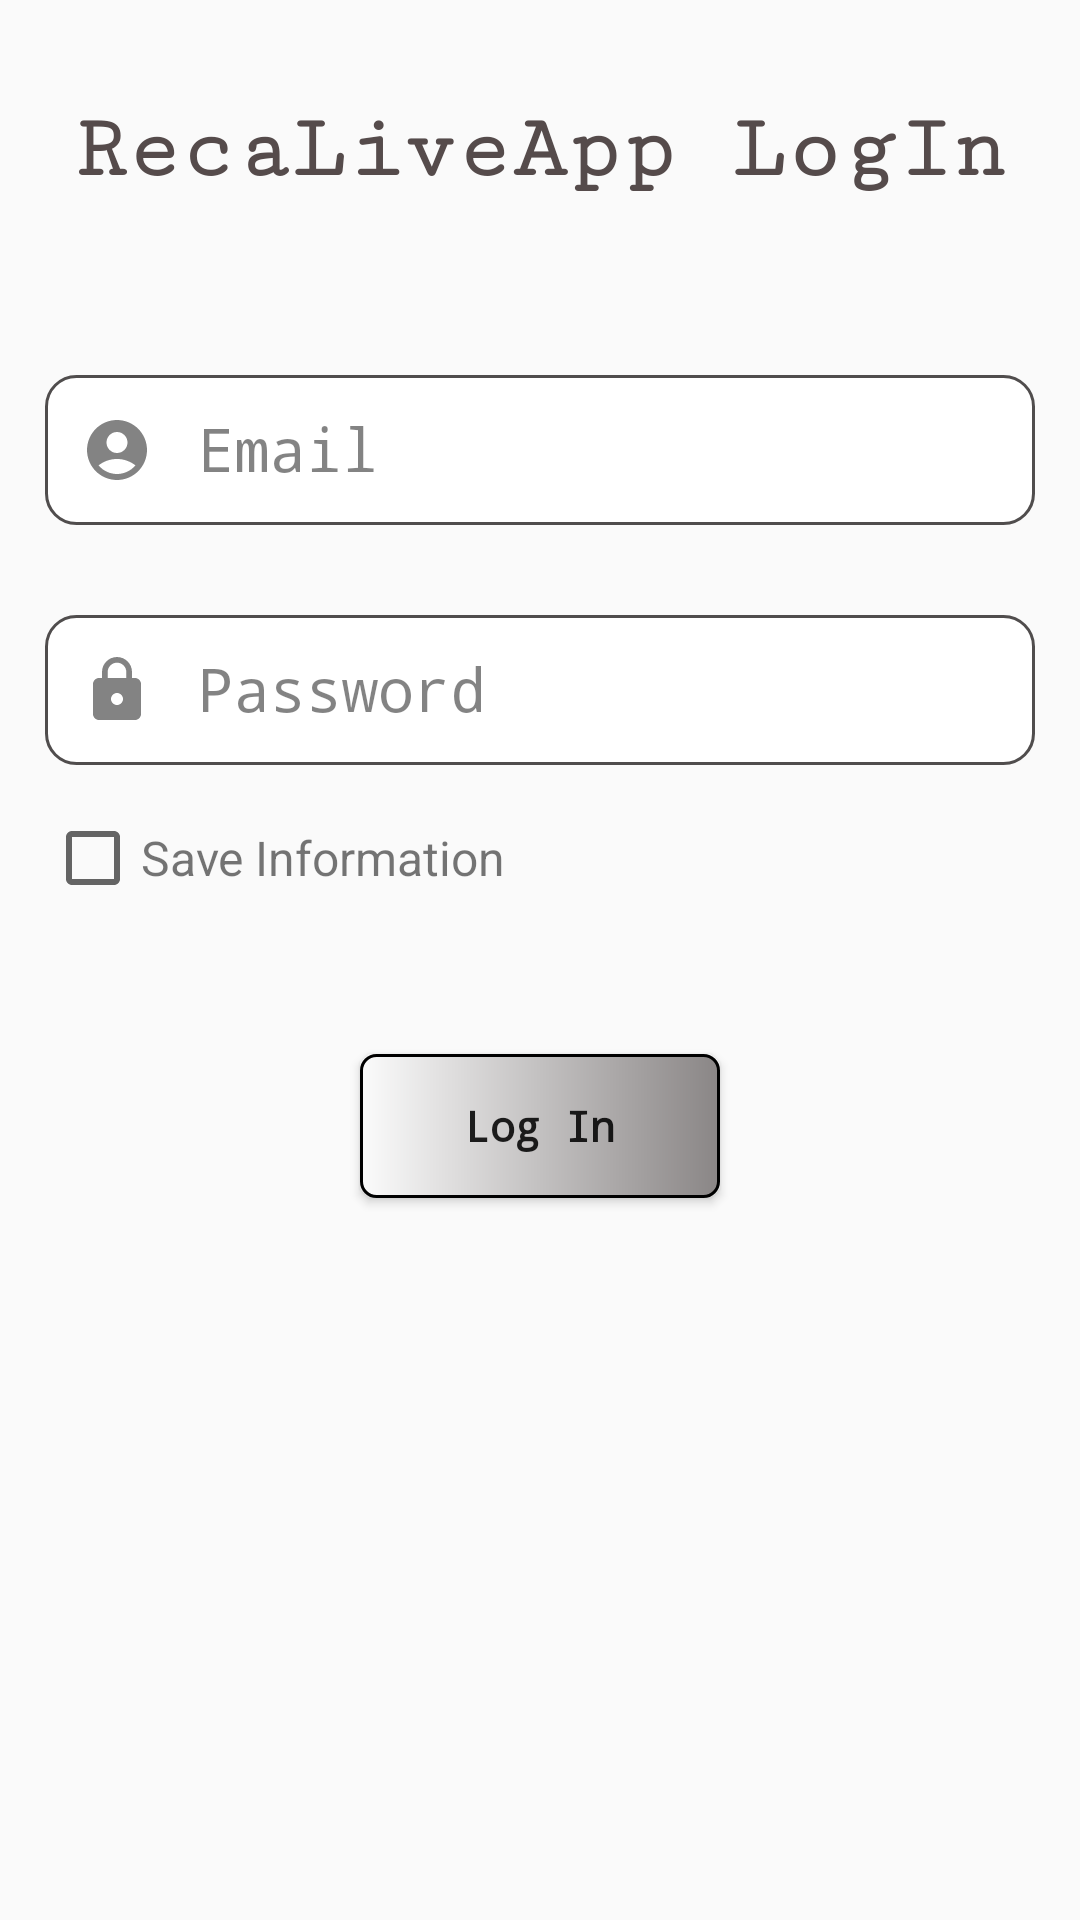

Reconstruct the res/layout file that produces this screen, plus the resources it refers to.
<!-- AndroidManifest.xml: application theme Theme.BaseMVP -->
<!-- res/layout/fragment_log_in.xml -->
<?xml version="1.0" encoding="utf-8"?>
<layout xmlns:android="http://schemas.android.com/apk/res/android"
    xmlns:tools="http://schemas.android.com/tools">

    <data>

    </data>
        <LinearLayout
            android:layout_width="match_parent"
            android:layout_height="match_parent"
            android:orientation="vertical"
            android:background="@drawable/custom_login_view">
            <RelativeLayout
                android:layout_width="match_parent"
                android:layout_height="100dp">
                <TextView
                    android:layout_width="wrap_content"
                    android:layout_height="wrap_content"
                    android:layout_centerInParent="true"
                    android:fontFamily="serif-monospace"
                    android:text="RecaLiveApp LogIn"
                    android:textColor="#554B4B"
                    android:textSize="30dp"
                    android:textStyle="bold" />
            </RelativeLayout>

            <EditText
                android:id="@+id/editTextAccount"
                android:layout_width="match_parent"
                android:layout_height="50dp"
                android:layout_marginTop="25dp"
                android:layout_marginLeft="15dp"
                android:layout_marginRight="15dp"
                android:layout_marginBottom="15dp"
                android:drawableLeft="@drawable/icon_login_account"
                android:textColorHighlight="@color/black"
                android:textColorHint="#7C000000"
                android:textSize="20dp"
                android:drawablePadding="15dp"
                android:drawableStart="@drawable/custom_edittext_email_icon"
                android:textColor="@color/black"
                android:fontFamily="monospace"
                android:hint="Email"
                android:background="@drawable/custom_input_login"
                android:padding="12dp"/>
            <EditText
                android:id="@+id/editTextPassword"
                android:layout_width="match_parent"
                android:layout_height="50dp"
                android:layout_margin="15dp"
                android:drawableLeft="@drawable/icon_login_password"
                android:textColorHighlight="@color/black"
                android:textColorHint="#7C000000"
                android:textSize="20dp"
                android:inputType="textPassword"
                android:drawablePadding="15dp"
                android:textColor="@color/black"
                android:fontFamily="monospace"
                android:hint="Password"
                android:background="@drawable/custom_input_login"
                android:padding="12dp"/>
            <RelativeLayout
                android:layout_width="match_parent"
                android:layout_height="wrap_content"
                android:layout_marginLeft="15dp">
                <CheckBox
                    android:id="@+id/cbSave"
                    android:layout_width="wrap_content"
                    android:layout_height="wrap_content"/>
                <TextView
                    android:layout_width="wrap_content"
                    android:layout_height="wrap_content"
                    android:text="Save Information"
                    android:layout_toEndOf="@+id/cbSave"
                    android:layout_centerVertical="true"
                    android:textSize="16dp"/>

            </RelativeLayout>
            <RelativeLayout
                android:layout_width="match_parent"
                android:layout_height="match_parent">
                <TextView
                    android:id="@+id/tvThongBaoDangNhap"
                    android:layout_width="wrap_content"
                    android:layout_height="wrap_content"
                    android:layout_centerHorizontal="true"
                    android:textSize="18dp"
                    android:textColor="#EC4444"
                    android:fontFamily="sans-serif-condensed-medium"/>
                <RelativeLayout
                    android:layout_below="@+id/tvThongBaoDangNhap"
                    android:layout_width="match_parent"
                    android:layout_height="wrap_content"
                    android:layout_centerHorizontal="true">

            
                    <Button
                        android:id="@+id/btnLogin"
                        android:layout_width="120dp"
                        android:layout_height="wrap_content"
                        android:text="Log In"
                        android:layout_centerInParent="true"
                        android:textStyle="bold"
                        android:fontFamily="monospace"
                        android:textAllCaps="false"
                        android:layout_marginTop="50dp"
                        android:layout_marginLeft="30dp"
                        android:background="@drawable/custom_button_login"/>
                </RelativeLayout>
            </RelativeLayout>
        </LinearLayout>
</layout>
<!-- resources referenced by this layout -->
<resources>
  <color name="black">#FF000000</color>
  <!-- drawable custom_button_login (drawable) -->
  <?xml version="1.0" encoding="utf-8"?>
  <shape xmlns:android="http://schemas.android.com/apk/res/android">
      <corners android:radius="5dp"/>
      <gradient android:startColor="#FBFBFB" android:endColor="#8A8686"/>
      <stroke android:color="@color/black"
          android:width="1dp"/>
  
  </shape>
  <!-- drawable custom_edittext_email_icon (drawable) -->
  <?xml version="1.0" encoding="utf-8"?>
  <selector xmlns:android="http://schemas.android.com/apk/res/android">
        <item android:state_focused="true"
            android:drawable="@drawable/icon_login_account_focus"/>
      <item android:state_focused="false"
          android:drawable="@drawable/icon_login_account"/>
  </selector>
  <!-- drawable icon_login_account (drawable) -->
  <vector android:height="24dp" android:tint="#000000"
      android:viewportHeight="24" android:viewportWidth="24"
      android:width="24dp" xmlns:android="http://schemas.android.com/apk/res/android">
      <path
          android:fillColor="#7C000000"
          android:pathData="M12,2C6.48,2 2,6.48 2,12s4.48,10 10,10s10,-4.48 10,-10S17.52,2 12,2zM12,6c1.93,0 3.5,1.57 3.5,3.5S13.93,13 12,13s-3.5,-1.57 -3.5,-3.5S10.07,6 12,6zM12,20c-2.03,0 -4.43,-0.82 -6.14,-2.88C7.55,15.8 9.68,15 12,15s4.45,0.8 6.14,2.12C16.43,19.18 14.03,20 12,20z"/>
  </vector>
  <!-- drawable icon_login_password (drawable) -->
  <vector android:height="24dp" android:tint="#000000"
      android:viewportHeight="24" android:viewportWidth="24"
      android:width="24dp" xmlns:android="http://schemas.android.com/apk/res/android">
      <path android:fillColor="#7C000000" android:pathData="M18,8h-1L17,6c0,-2.76 -2.24,-5 -5,-5S7,3.24 7,6v2L6,8c-1.1,0 -2,0.9 -2,2v10c0,1.1 0.9,2 2,2h12c1.1,0 2,-0.9 2,-2L20,10c0,-1.1 -0.9,-2 -2,-2zM12,17c-1.1,0 -2,-0.9 -2,-2s0.9,-2 2,-2 2,0.9 2,2 -0.9,2 -2,2zM15.1,8L8.9,8L8.9,6c0,-1.71 1.39,-3.1 3.1,-3.1 1.71,0 3.1,1.39 3.1,3.1v2z"/>
  </vector>
  <style name="Theme.BaseMVP" parent="Theme.AppCompat.DayNight.NoActionBar">
          
          <item name="colorPrimary">@color/purple_500</item>
          <item name="colorPrimaryVariant">@color/purple_700</item>
          <item name="colorOnPrimary">@color/white</item>
          
          <item name="colorSecondary">@color/teal_200</item>
          <item name="colorSecondaryVariant">@color/teal_700</item>
          <item name="colorOnSecondary">@color/black</item>
          
          <item name="android:statusBarColor" tools:targetApi="l">?attr/colorPrimaryVariant</item>
          
      </style>
  <!-- drawable icon_login_account_focus (drawable) -->
  <vector android:height="24dp" android:tint="#E91E63"
      android:viewportHeight="24" android:viewportWidth="24"
      android:width="24dp" xmlns:android="http://schemas.android.com/apk/res/android">
      <path
          android:fillColor="#E91E63"
          android:pathData="M12,2C6.48,2 2,6.48 2,12s4.48,10 10,10s10,-4.48 10,-10S17.52,2 12,2zM12,6c1.93,0 3.5,1.57 3.5,3.5S13.93,13 12,13s-3.5,-1.57 -3.5,-3.5S10.07,6 12,6zM12,20c-2.03,0 -4.43,-0.82 -6.14,-2.88C7.55,15.8 9.68,15 12,15s4.45,0.8 6.14,2.12C16.43,19.18 14.03,20 12,20z"/>
  </vector>
  <color name="white">#FFFFFFFF</color>
  <color name="purple_500">#FF6200EE</color>
  <color name="purple_700">#FF3700B3</color>
  <color name="teal_200">#FF03DAC5</color>
  <color name="teal_700">#FF018786</color>
</resources>
